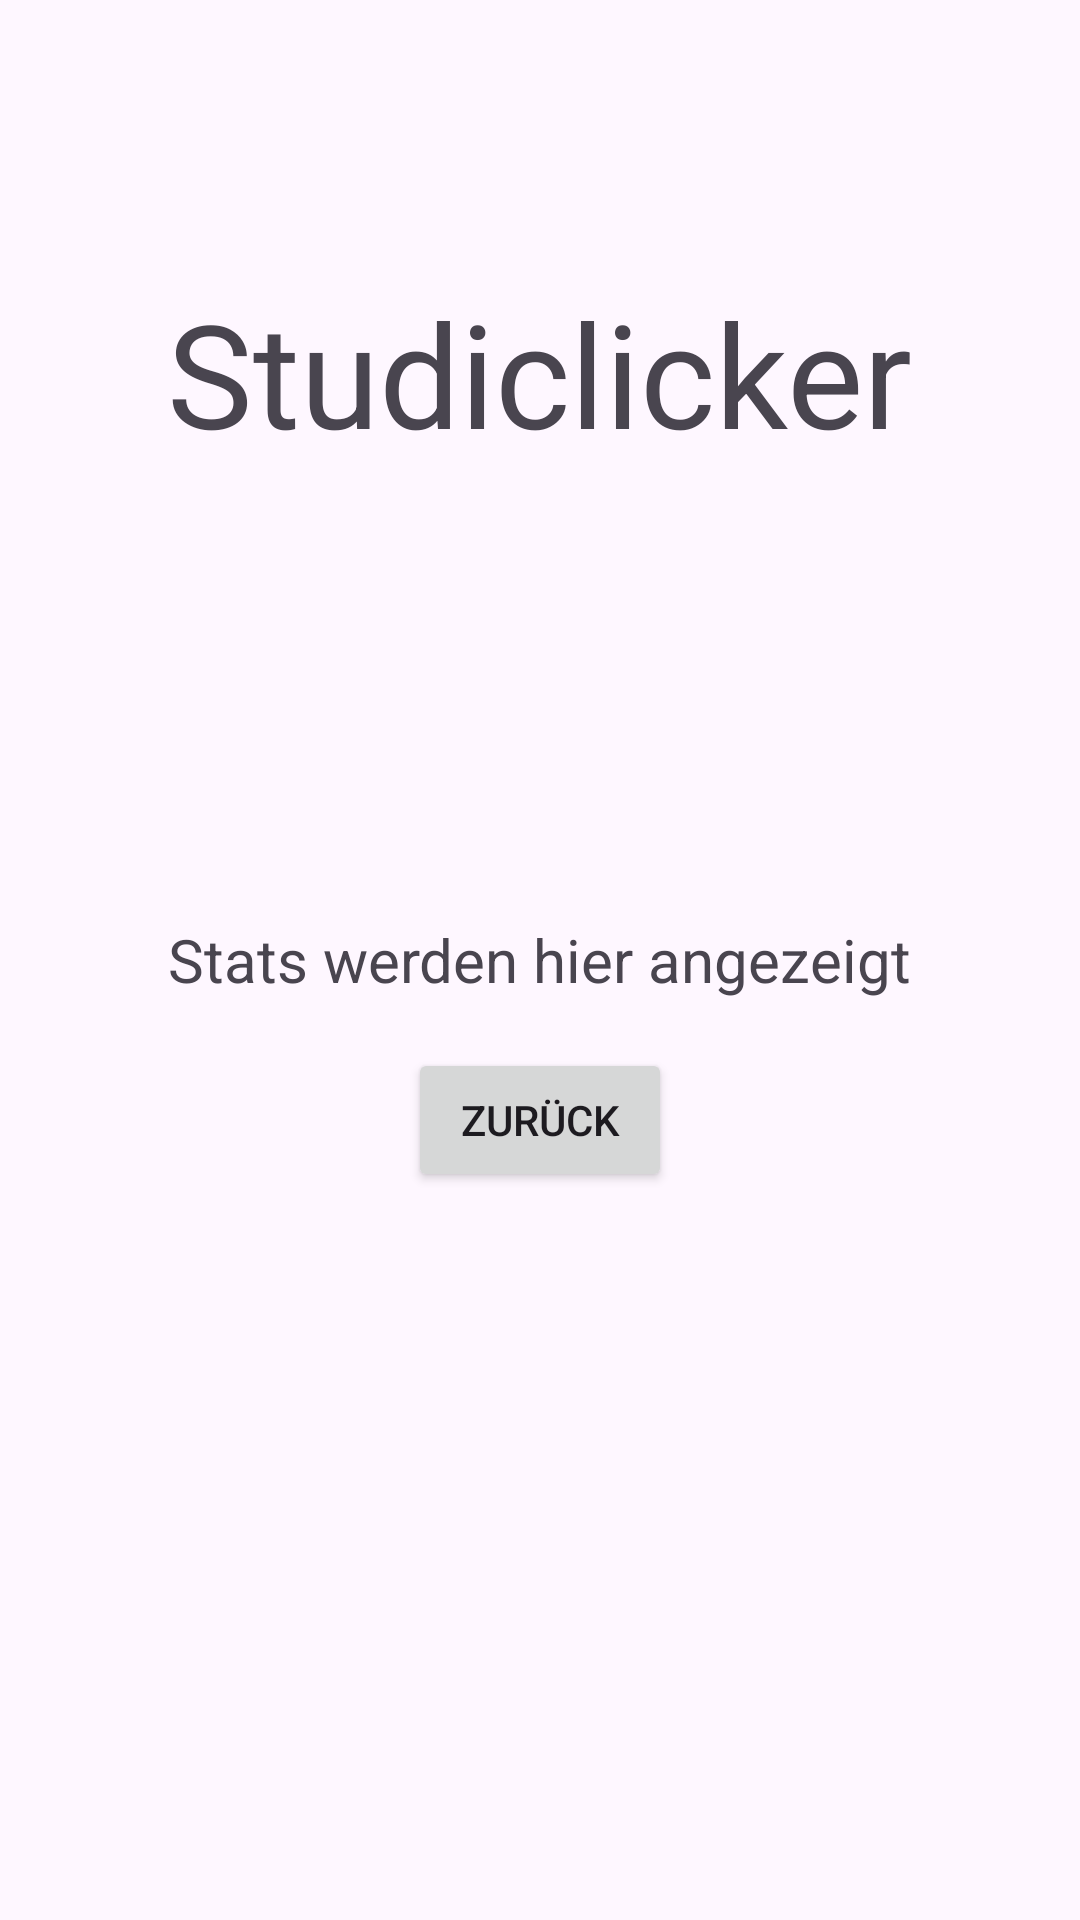

Here is an Android app screen rendered from its layout file. Give the layout XML and the strings, colors and styles it references.
<!-- AndroidManifest.xml: application theme Theme.Studiclicker -->
<!-- res/layout/activity_stats.xml -->
<RelativeLayout xmlns:android="http://schemas.android.com/apk/res/android"
    android:layout_width="match_parent"
    android:layout_height="match_parent"
    android:padding="16dp">


    <TextView
        android:id="@+id/TitleText"
        android:layout_width="wrap_content"
        android:layout_height="wrap_content"
        android:text="Studiclicker"
        android:textAlignment="center"
        android:textSize="48sp"
        android:layout_above="@+id/statsText"
        android:layout_centerHorizontal="true"
        android:layout_marginBottom="150dp"
        />

    <TextView
        android:id="@+id/statsText"
        android:layout_width="wrap_content"
        android:layout_height="wrap_content"
        android:text="Stats werden hier angezeigt"
        android:textSize="20sp"
        android:layout_centerInParent="true" />
    <Button
        android:id="@+id/returnButton"
        android:layout_width="wrap_content"
        android:layout_height="wrap_content"
        android:text="Zurück"
        android:layout_below="@id/statsText"
        android:layout_centerHorizontal="true"
        android:layout_marginTop="16dp" />
</RelativeLayout>
<!-- resources referenced by this layout -->
<resources>
  <style name="Theme.Studiclicker" parent="Base.Theme.Studiclicker" />
  <style name="Base.Theme.Studiclicker" parent="Theme.Material3.DayNight.NoActionBar">
          
          
      </style>
</resources>
